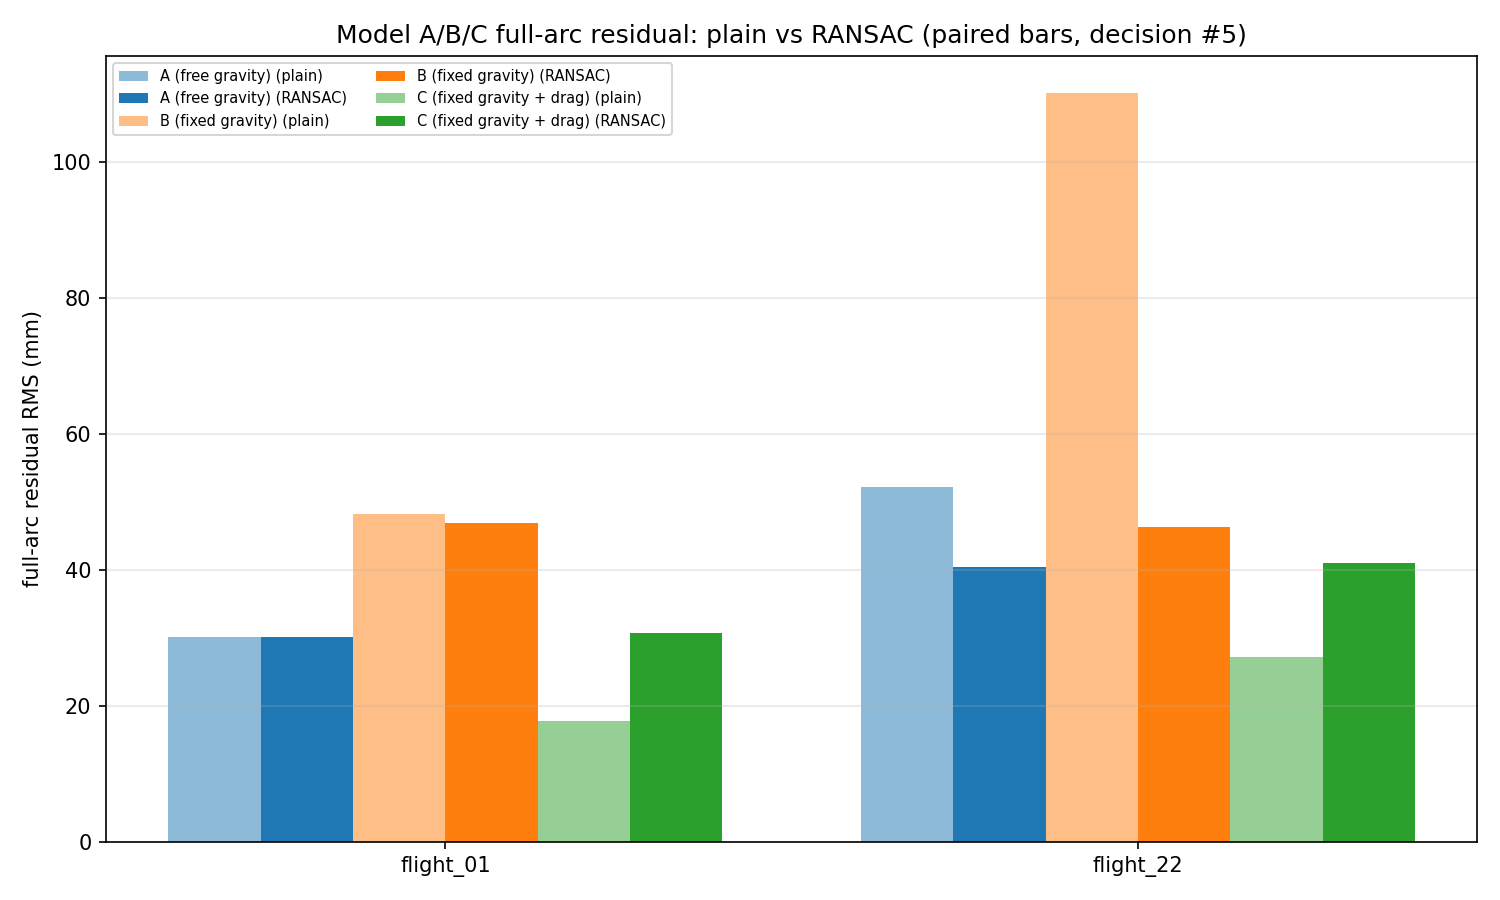

The data file committed next to this chart (first rows):
flight, model, variant, residual_rms_mm, n_inliers, n_total
flight_01, A_free_gravity, plain, 30.07, 27, 27
flight_01, B_fixed_gravity, plain, 48.29, 27, 27
flight_01, C_fixed_gravity_drag_refined, plain, 17.76, 27, 27
flight_01, A_free_gravity, ransac, 30.07, 27, 27
flight_01, B_fixed_gravity, ransac, 46.96, 26, 27
flight_01, C_fixed_gravity_drag_refined, ransac, 30.77, 27, 27
flight_22, A_free_gravity, plain, 52.19, 93, 93
flight_22, B_fixed_gravity, plain, 110.1, 93, 93
flight_22, C_fixed_gravity_drag_refined, plain, 27.14, 93, 93
flight_22, A_free_gravity, ransac, 40.43, 80, 93
flight_22, B_fixed_gravity, ransac, 46.29, 51, 93
flight_22, C_fixed_gravity_drag_refined, ransac, 41.07, 88, 93
